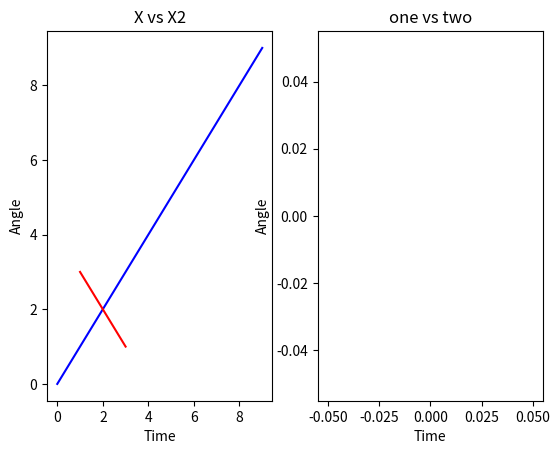

The script that saved this image:
import matplotlib.pyplot as plt

x = range(10)
y = range(10)

x2 = [1,2,3]
y2 = [3,2,1]

plt.subplot(1,2,1)                  #plots two different lines
plt.plot(x,y, 'b')                  #In theory, update x and y and then animate the plotting
plt.plot(x2,y2, 'r')                #using plt.func.animation
plt.xlabel('Time')
plt.ylabel('Angle')
plt.title('X vs X2')

plt.subplot(1,2,2)
plt.plot(0,0,'b')
plt.xlabel('Time')
plt.ylabel('Angle')

plt.title('one vs two')

plt.show()